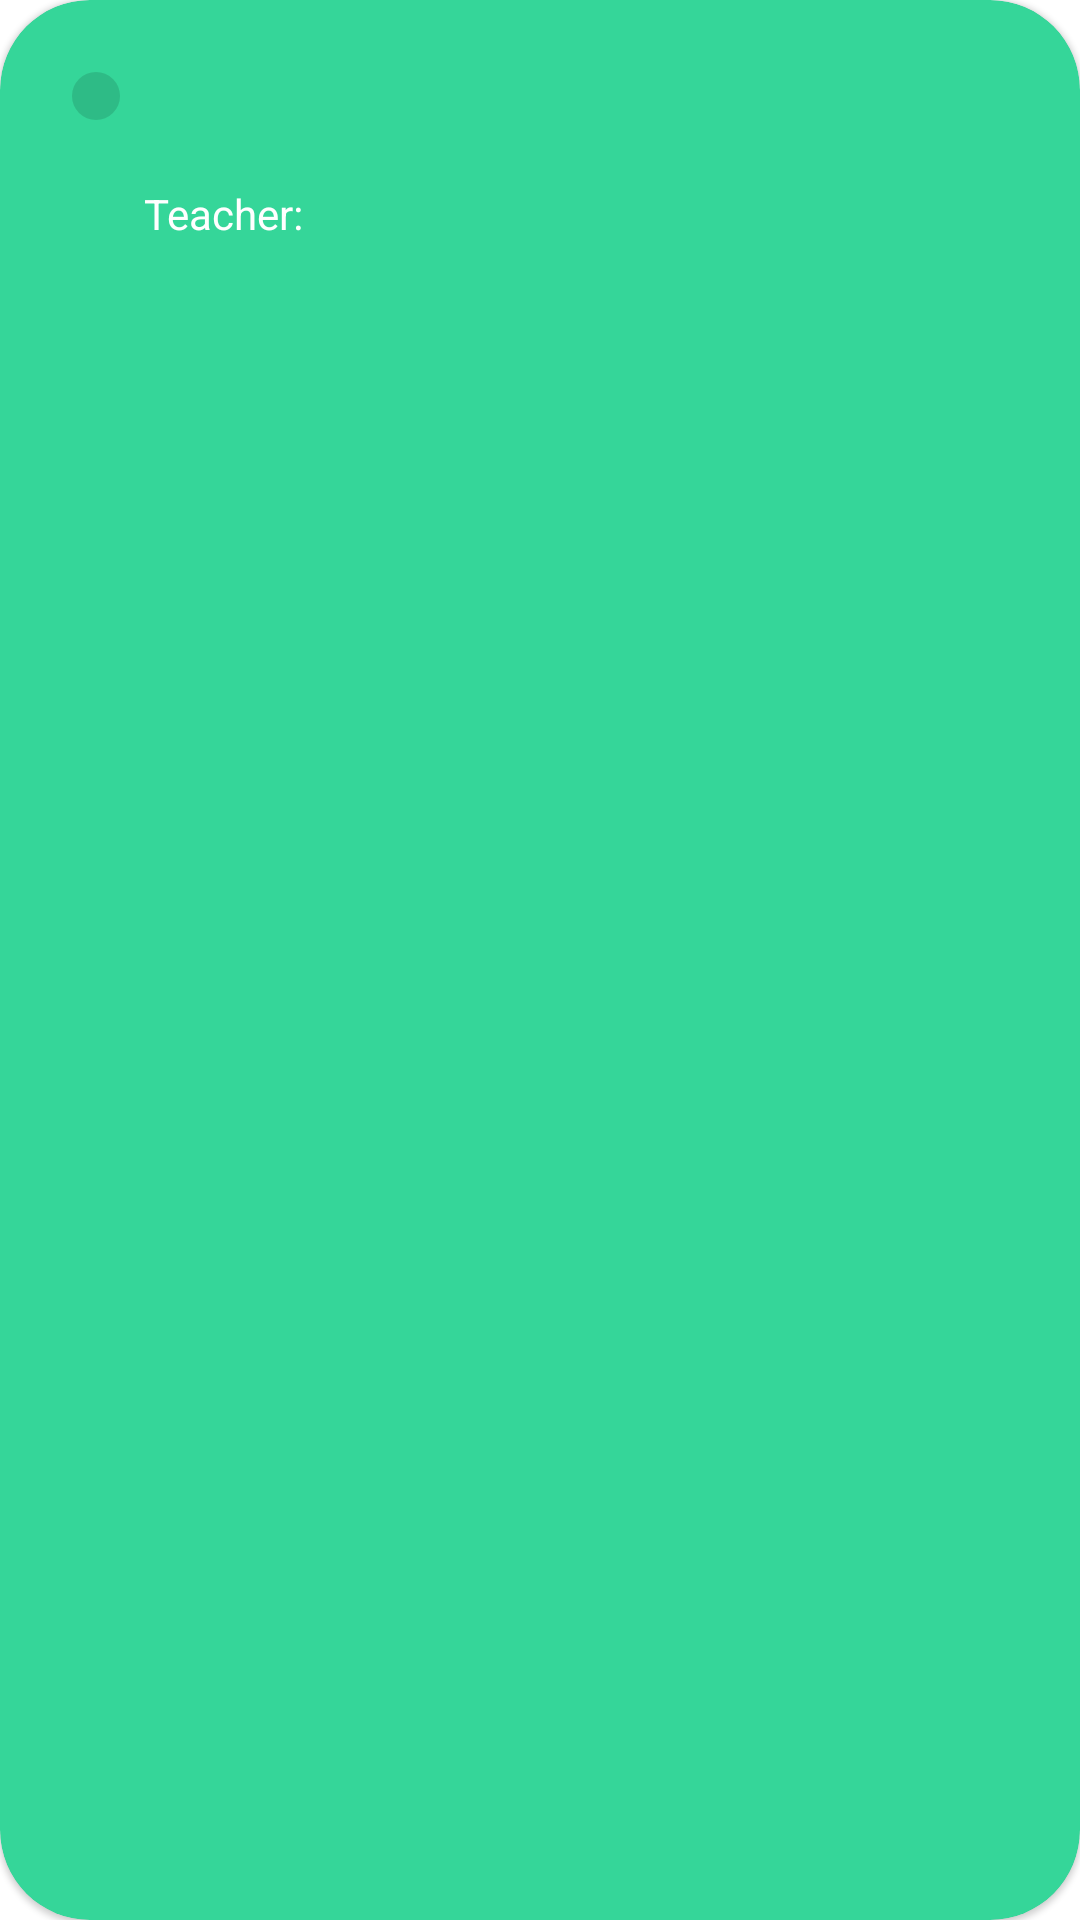

Write the Android layout XML for this screen, with the resource values it uses.
<!-- AndroidManifest.xml: application theme AppTheme -->
<!-- res/layout/additional_class_item.xml -->
<?xml version="1.0" encoding="utf-8"?>
<com.google.android.material.card.MaterialCardView xmlns:android="http://schemas.android.com/apk/res/android"
    android:layout_width="wrap_content"
    android:layout_height="wrap_content"
    xmlns:app="http://schemas.android.com/apk/res-auto"
    xmlns:tools="http://schemas.android.com/tools"
    app:cardBackgroundColor="@color/light_green"
    app:cardCornerRadius="30dp">
    <androidx.constraintlayout.widget.ConstraintLayout
        android:layout_width="match_parent"
        android:layout_height="match_parent"
        android:layout_margin="24dp">

    <ImageView
        android:id="@+id/imageViewAddClassIcon"
        android:layout_width="wrap_content"
        android:layout_height="wrap_content"
        android:background="@drawable/round_outline"
        android:padding="8dp"
        app:layout_constraintStart_toStartOf="parent"
        app:layout_constraintTop_toTopOf="parent"
        tools:src="@drawable/icon_basketball_48"/>

        <TextView
            android:id="@+id/textViewAddClassName"
            android:layout_width="wrap_content"
            android:layout_height="wrap_content"
            style="@style/TextViewTitleStyle"
            android:layout_margin="8dp"
            app:layout_constraintTop_toTopOf="@id/imageViewAddClassIcon"
            app:layout_constraintStart_toEndOf="@id/imageViewAddClassIcon"
            tools:text="Physical education"
            />

        <TextView
            android:id="@+id/textViewTeacherTitle"
            android:layout_width="wrap_content"
            android:layout_height="wrap_content"
            style="@style/TextViewCommon"
            android:padding="8dp"
            android:text="@string/teacher"
            app:layout_constraintStart_toEndOf="@id/imageViewAddClassIcon"
            app:layout_constraintTop_toBottomOf="@id/textViewAddClassName"
            />

        <TextView
            android:id="@+id/textViewTeacherName"
            android:layout_width="wrap_content"
            android:layout_height="wrap_content"
            style="@style/TextViewCommon"
            android:padding="8dp"
            app:layout_constraintStart_toEndOf="@id/textViewTeacherTitle"
            app:layout_constraintTop_toBottomOf="@id/textViewAddClassName"
            tools:text="Mr. Andersen"
            />

        <TextView
            android:id="@+id/textViewAddClassDescription"
            android:layout_width="wrap_content"
            android:layout_height="wrap_content"
            style="@style/TextViewCommon"
            android:padding="16dp"
            android:lineSpacingExtra="6sp"
            app:layout_constraintTop_toBottomOf="@id/imageViewAddClassIcon"
            app:layout_constraintStart_toStartOf="parent"
            tools:text="Interactive presentation for the Junior World Championship in Los Angeles"/>

    </androidx.constraintlayout.widget.ConstraintLayout>
    </com.google.android.material.card.MaterialCardView>
<!-- resources referenced by this layout -->
<resources>
  <color name="light_green">#35D699</color>
  <!-- drawable round_outline (drawable) -->
  <?xml version="1.0" encoding="utf-8"?>
  <shape xmlns:android="http://schemas.android.com/apk/res/android">
      <solid android:color="#20000000"/>
      <corners android:radius="20dp"/>
      <padding android:left="0dp" android:top="0dp" android:right="0dp" android:bottom="0dp" />
  </shape>
  <string name="teacher">Teacher:</string>
  <style name="TextViewCommon" parent="Widget.AppCompat.TextView">
          <item name="android:textColor">@color/white</item>
          <item name="android:textSize">14sp</item>
      </style>
  <style name="TextViewTitleStyle" parent="Widget.AppCompat.TextView">
          <item name="android:textColor">@color/white</item>
          <item name="android:textSize">16sp</item>
          <item name="android:textStyle">bold</item>
  
      </style>
  <style name="AppTheme" parent="Theme.MaterialComponents.DayNight.DarkActionBar">
          
          <item name="colorPrimary">@color/colorPrimary</item>
          <item name="colorPrimaryDark">@color/colorPrimaryDark</item>
          <item name="colorAccent">@color/colorAccent</item>
      </style>
  <color name="white">#ffffff</color>
  <color name="colorPrimary">#000000</color>
  <color name="colorPrimaryDark">#000000</color>
  <color name="colorAccent">#5035D699</color>
</resources>
